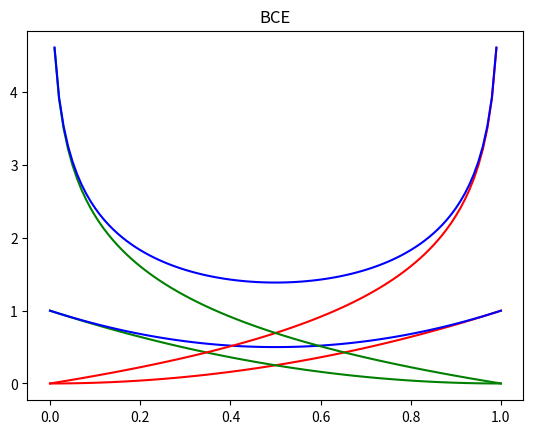

This figure's Python source:
import numpy as np
import matplotlib.pyplot as plt

# MSE
# mse(y,y_hat) = (y - y_hat)**2
#
x = np.linspace(0.0, 1.0, 101) 
y0 = np.square(x)
y1 = np.square(1-x)
plt.plot(x, y0, 'r') 
plt.plot(x, y1, 'g') 
plt.plot(x, y0+y1, 'b') 
plt.title('MSE')
plt.show() 

# BCE
# bce(y,y_hat) = - y log(y_hat) - (1-y) log(1-y_hat)
#
x = np.linspace(0.0, 1.0, 101) 
y0 = -np.log(1-x)
y1 = -np.log(x)
plt.plot(x, y0, 'r') 
plt.plot(x, y1, 'g') 
plt.plot(x, y0+y1, 'b') 
plt.title('BCE')
plt.show() 